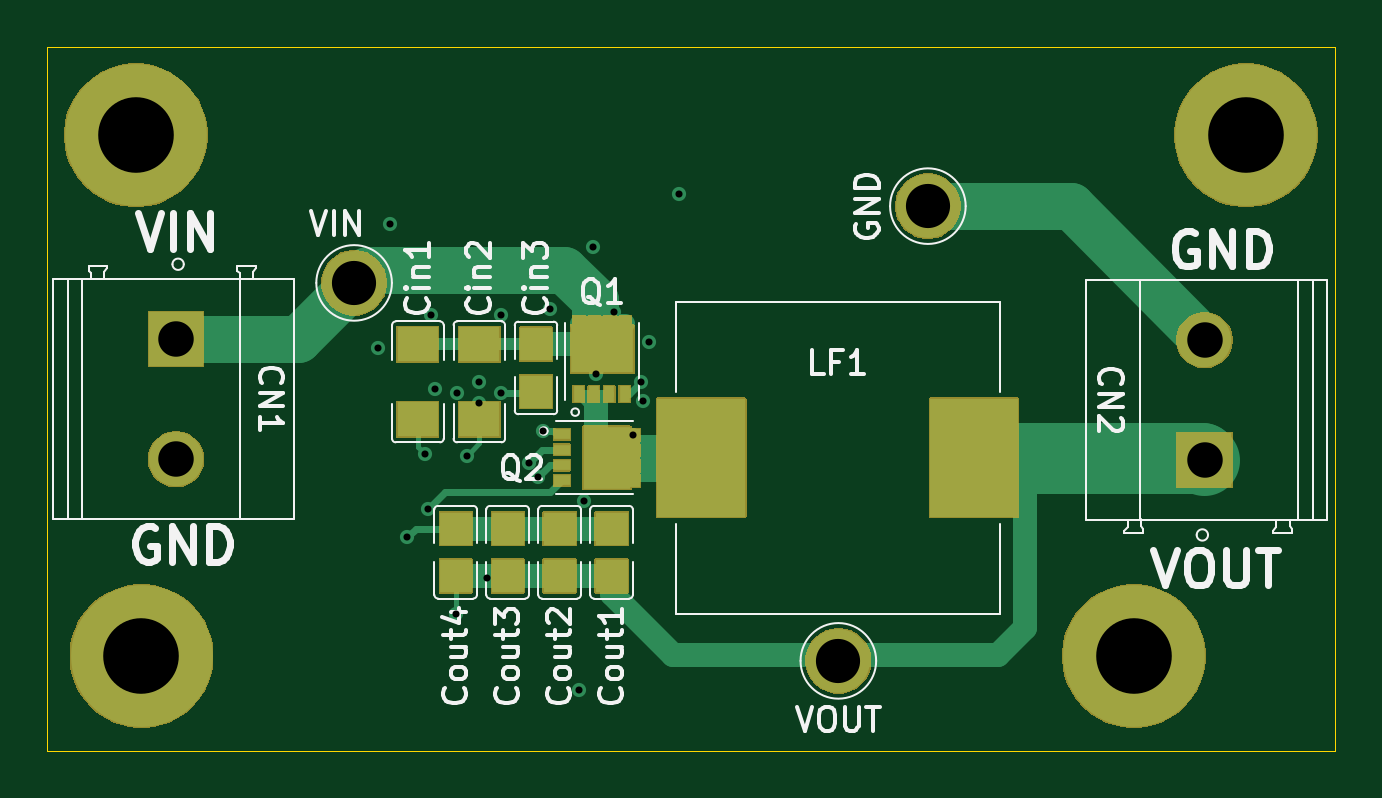
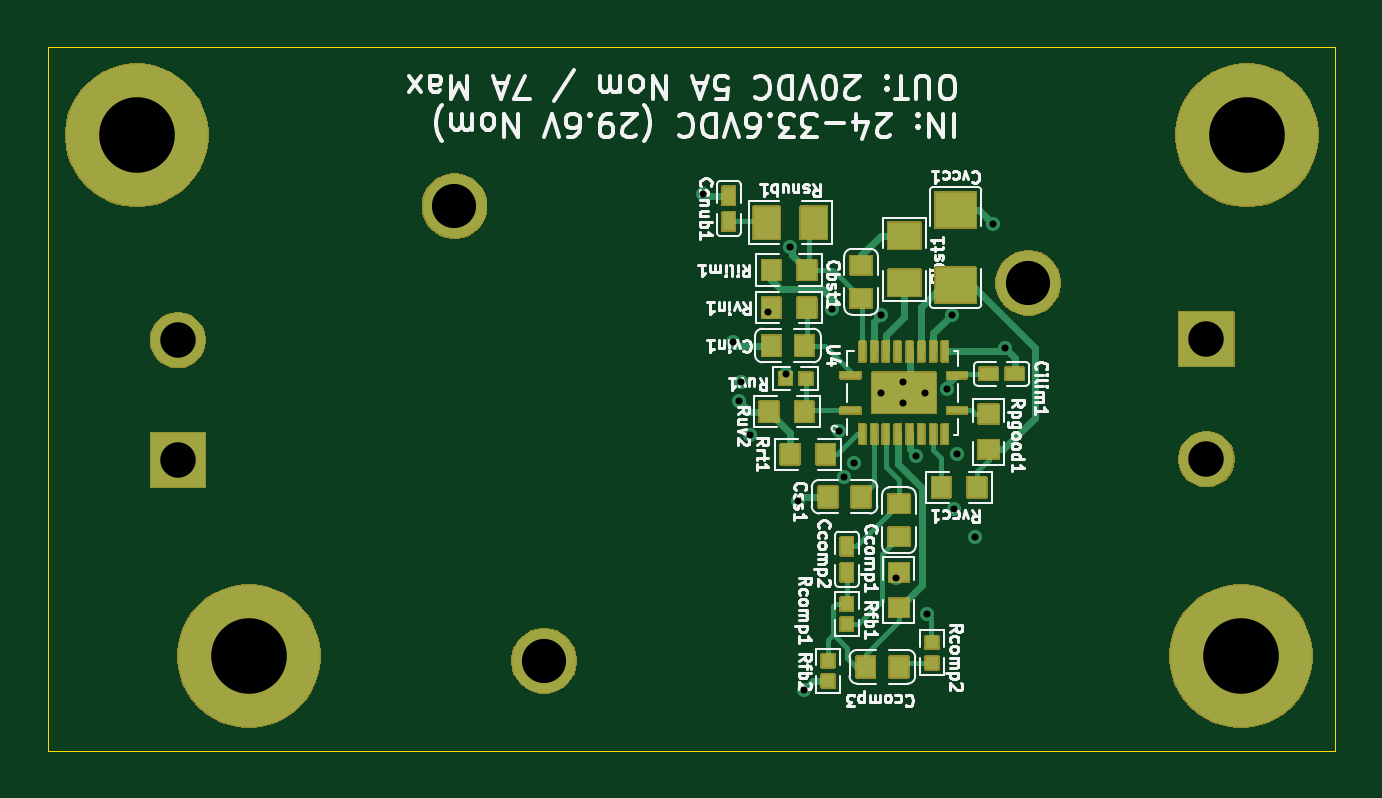
Circuit board: 11 layer files. Board 54.5 x 29.8 mm.
- bottom_copper: Project-Star-CuBottom.gbr (16203 bytes)
- inner_copper: Project-Star-CuIn1.gbr (3530 bytes)
- inner_copper: Project-Star-CuIn2.gbr (47259 bytes)
- top_copper: Project-Star-CuTop.gbr (9751 bytes)
- outline: Project-Star-EdgeCuts.gbr (612 bytes)
- bottom_mask: Project-Star-MaskBottom.gbr (48601 bytes)
- top_mask: Project-Star-MaskTop.gbr (29833 bytes)
- drill: Project-Star-NPTH.drl (265 bytes)
- drill: Project-Star-PTH.drl (1132 bytes)
- bottom_silk: Project-Star-SilkBottom.gbr (136906 bytes)
- top_silk: Project-Star-SilkTop.gbr (68840 bytes)

=== bottom_copper: Project-Star-CuBottom.gbr (16203 bytes, source omitted) ===
=== inner_copper: Project-Star-CuIn1.gbr ===
%TF.GenerationSoftware,KiCad,Pcbnew,9.0.1*%
%TF.CreationDate,2025-05-14T23:35:05-05:00*%
%TF.ProjectId,Project-Star,50726f6a-6563-4742-9d53-7461722e6b69,rev?*%
%TF.SameCoordinates,Original*%
%TF.FileFunction,Copper,L2,Inr*%
%TF.FilePolarity,Positive*%
%FSLAX46Y46*%
G04 Gerber Fmt 4.6, Leading zero omitted, Abs format (unit mm)*
G04 Created by KiCad (PCBNEW 9.0.1) date 2025-05-14 23:35:05*
%MOMM*%
%LPD*%
G01*
G04 APERTURE LIST*
%TA.AperFunction,ComponentPad*%
%ADD10C,2.700000*%
%TD*%
%TA.AperFunction,ComponentPad*%
%ADD11R,2.300000X2.300000*%
%TD*%
%TA.AperFunction,ComponentPad*%
%ADD12C,2.300000*%
%TD*%
%TA.AperFunction,ComponentPad*%
%ADD13C,6.000000*%
%TD*%
%TA.AperFunction,ViaPad*%
%ADD14C,0.600000*%
%TD*%
%TA.AperFunction,Conductor*%
%ADD15C,0.300000*%
%TD*%
G04 APERTURE END LIST*
D10*
%TO.N,/20V_Power_Line/Vin*%
%TO.C,VIN*%
X131500000Y-96000000D03*
%TD*%
%TO.N,/20V_Power_Line/Vout*%
%TO.C,VOUT*%
X152000000Y-112000000D03*
%TD*%
%TO.N,GND*%
%TO.C,GND*%
X155790000Y-92750000D03*
%TD*%
D11*
%TO.N,/20V_Power_Line/Vout*%
%TO.C,CN2*%
X167500000Y-103500000D03*
D12*
%TO.N,GND*%
X167500000Y-98420000D03*
%TD*%
D11*
%TO.N,/20V_Power_Line/Vin*%
%TO.C,CN1*%
X123960000Y-98380000D03*
D12*
%TO.N,GND*%
X123960000Y-103460000D03*
%TD*%
D13*
%TO.N,GND*%
%TO.C,H2*%
X122500000Y-111800000D03*
%TD*%
%TO.N,GND*%
%TO.C,H4*%
X169250000Y-89750000D03*
%TD*%
%TO.N,GND*%
%TO.C,H3*%
X122250000Y-89750000D03*
%TD*%
%TO.N,GND*%
%TO.C,H1*%
X164500000Y-111800000D03*
%TD*%
D14*
%TO.N,/20V_Power_Line/Vout*%
X137108976Y-108500000D03*
%TO.N,Net-(U4-SW)*%
X143290000Y-102440000D03*
X141600000Y-94500000D03*
%TO.N,Net-(Q2-G)*%
X134642804Y-105562759D03*
%TO.N,Net-(Q1-G)*%
X143654253Y-100176290D03*
%TO.N,Net-(U4-ILIM)*%
X134927974Y-100500000D03*
X139800000Y-97100000D03*
%TO.N,GND*%
X133750000Y-106750000D03*
X145250000Y-92250000D03*
X136262727Y-103315942D03*
%TO.N,/20V_Power_Line/Vout*%
X135800000Y-110000000D03*
%TO.N,GND*%
X137735000Y-100640000D03*
X139284808Y-104205214D03*
X136800000Y-101090000D03*
%TO.N,Net-(Q2-G)*%
X134750000Y-97354998D03*
%TO.N,GND*%
X134500000Y-103250000D03*
X141250000Y-105235002D03*
X132500000Y-98750000D03*
%TO.N,/20V_Power_Line/Vin*%
X142500000Y-97250000D03*
%TO.N,GND*%
X138889723Y-103610277D03*
%TO.N,/20V_Power_Line/Vin*%
X141750000Y-99869998D03*
%TO.N,GND*%
X139500000Y-102250000D03*
X143750000Y-101000000D03*
X144000000Y-98500000D03*
%TO.N,Net-(Q1-G)*%
X137735692Y-97360023D03*
%TO.N,GND*%
X133000000Y-93500000D03*
X141000000Y-113250000D03*
X136800000Y-100190000D03*
X135865000Y-100640000D03*
%TD*%
D15*
%TO.N,Net-(U4-SW)*%
X143594176Y-102135824D02*
X143290000Y-102440000D01*
X141600000Y-94850000D02*
X144651000Y-97901000D01*
X144651000Y-101019654D02*
X143594176Y-102076478D01*
X141600000Y-94500000D02*
X141600000Y-94850000D01*
X144651000Y-97901000D02*
X144651000Y-101019654D01*
X143594176Y-102076478D02*
X143594176Y-102135824D01*
%TO.N,Net-(U4-ILIM)*%
X139800000Y-97100000D02*
X139450000Y-96750000D01*
X139450000Y-96750000D02*
X139266369Y-96750000D01*
X139266369Y-96750000D02*
X138005346Y-98011023D01*
X138005346Y-98011023D02*
X137416951Y-98011023D01*
X137416951Y-98011023D02*
X134927974Y-100500000D01*
%TO.N,Net-(Q2-G)*%
X133849000Y-104768955D02*
X134642804Y-105562759D01*
X133849000Y-98255998D02*
X133849000Y-104768955D01*
X134750000Y-97354998D02*
X133849000Y-98255998D01*
%TO.N,Net-(Q1-G)*%
X143654253Y-99733599D02*
X143654253Y-100176290D01*
X140019654Y-96099000D02*
X143654253Y-99733599D01*
X138996715Y-96099000D02*
X140019654Y-96099000D01*
X137735692Y-97360023D02*
X138996715Y-96099000D01*
%TD*%
M02*

=== inner_copper: Project-Star-CuIn2.gbr (47259 bytes, source omitted) ===
=== top_copper: Project-Star-CuTop.gbr (9751 bytes, source omitted) ===
=== outline: Project-Star-EdgeCuts.gbr ===
%TF.GenerationSoftware,KiCad,Pcbnew,9.0.1*%
%TF.CreationDate,2025-05-14T23:35:05-05:00*%
%TF.ProjectId,Project-Star,50726f6a-6563-4742-9d53-7461722e6b69,rev?*%
%TF.SameCoordinates,Original*%
%TF.FileFunction,Profile,NP*%
%FSLAX46Y46*%
G04 Gerber Fmt 4.6, Leading zero omitted, Abs format (unit mm)*
G04 Created by KiCad (PCBNEW 9.0.1) date 2025-05-14 23:35:05*
%MOMM*%
%LPD*%
G01*
G04 APERTURE LIST*
%TA.AperFunction,Profile*%
%ADD10C,0.050000*%
%TD*%
G04 APERTURE END LIST*
D10*
X118500000Y-86000000D02*
X173020000Y-86000000D01*
X173020000Y-115800000D01*
X118500000Y-115800000D01*
X118500000Y-86000000D01*
M02*

=== bottom_mask: Project-Star-MaskBottom.gbr (48601 bytes, source omitted) ===
=== top_mask: Project-Star-MaskTop.gbr (29833 bytes, source omitted) ===
=== drill: Project-Star-NPTH.drl ===
M48
; DRILL file {KiCad 9.0.1} date 2025-05-14T23:35:05-0500
; FORMAT={-:-/ absolute / inch / decimal}
; #@! TF.CreationDate,2025-05-14T23:35:05-05:00
; #@! TF.GenerationSoftware,Kicad,Pcbnew,9.0.1
; #@! TF.FileFunction,NonPlated,1,4,NPTH
FMAT,2
INCH
%
G90
G05
M30

=== drill: Project-Star-PTH.drl ===
M48
; DRILL file {KiCad 9.0.1} date 2025-05-14T23:35:05-0500
; FORMAT={-:-/ absolute / inch / decimal}
; #@! TF.CreationDate,2025-05-14T23:35:05-05:00
; #@! TF.GenerationSoftware,Kicad,Pcbnew,9.0.1
; #@! TF.FileFunction,Plated,1,4,PTH
FMAT,2
INCH
; #@! TA.AperFunction,Plated,PTH,ViaDrill
T1C0.0118
; #@! TA.AperFunction,Plated,PTH,ComponentDrill
T2C0.0591
; #@! TA.AperFunction,Plated,PTH,ComponentDrill
T3C0.0736
; #@! TA.AperFunction,Plated,PTH,ComponentDrill
T4C0.1260
%
G90
G05
T1
X5.2165Y-3.8878
X5.2362Y-3.6811
X5.2657Y-4.2028
X5.2953Y-4.065
X5.3009Y-4.156
X5.3051Y-3.8329
X5.3121Y-3.9567
X5.3465Y-4.3307
X5.349Y-3.9622
X5.3647Y-4.0676
X5.3858Y-3.9445
X5.3858Y-3.9799
X5.398Y-4.2717
X5.4226Y-3.9622
X5.4227Y-3.8331
X5.4681Y-4.0791
X5.4837Y-4.1026
X5.4921Y-4.0256
X5.5039Y-3.8228
X5.5512Y-4.4587
X5.561Y-4.1431
X5.5748Y-3.7205
X5.5807Y-3.9319
X5.6102Y-3.8287
X5.6413Y-4.0331
X5.6557Y-3.9439
X5.6594Y-3.9764
X5.6693Y-3.878
X5.7185Y-3.6319
T2
X4.8803Y-3.8732
X4.8803Y-4.0732
X6.5945Y-3.8748
X6.5945Y-4.0748
T3
X5.1772Y-3.7795
X5.9843Y-4.4094
X6.1335Y-3.6516
T4
X4.813Y-3.5335
X4.8228Y-4.4016
X6.4764Y-4.4016
X6.6634Y-3.5335
M30

=== bottom_silk: Project-Star-SilkBottom.gbr (136906 bytes, source omitted) ===
=== top_silk: Project-Star-SilkTop.gbr (68840 bytes, source omitted) ===
